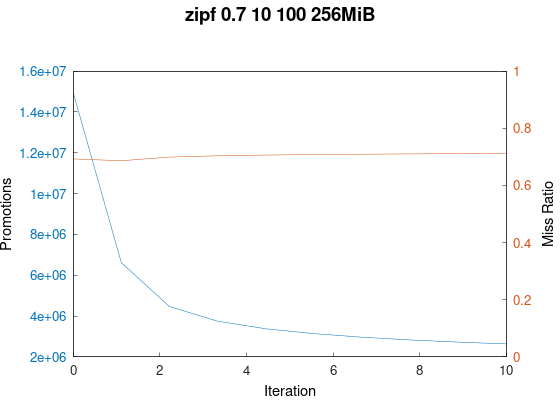

Source data for this figure (header and first rows):
trace_path, cache_size(MiB), miss_ratio, n_req, n_promoted
../trace/zipf_0.7_10_100.oracleGeneral, 256, 0.6927, 100000000, 14956413
../trace/zipf_0.7_10_100.oracleGeneral, 256, 0.6863, 100000000, 6618309
../trace/zipf_0.7_10_100.oracleGeneral, 256, 0.6992, 100000000, 4463439
../trace/zipf_0.7_10_100.oracleGeneral, 256, 0.7035, 100000000, 3746741
../trace/zipf_0.7_10_100.oracleGeneral, 256, 0.7062, 100000000, 3375298
../trace/zipf_0.7_10_100.oracleGeneral, 256, 0.708, 100000000, 3135455
../trace/zipf_0.7_10_100.oracleGeneral, 256, 0.7093, 100000000, 2961851
../trace/zipf_0.7_10_100.oracleGeneral, 256, 0.7102, 100000000, 2828641
../trace/zipf_0.7_10_100.oracleGeneral, 256, 0.711, 100000000, 2722256
../trace/zipf_0.7_10_100.oracleGeneral, 256, 0.7117, 100000000, 2633425
